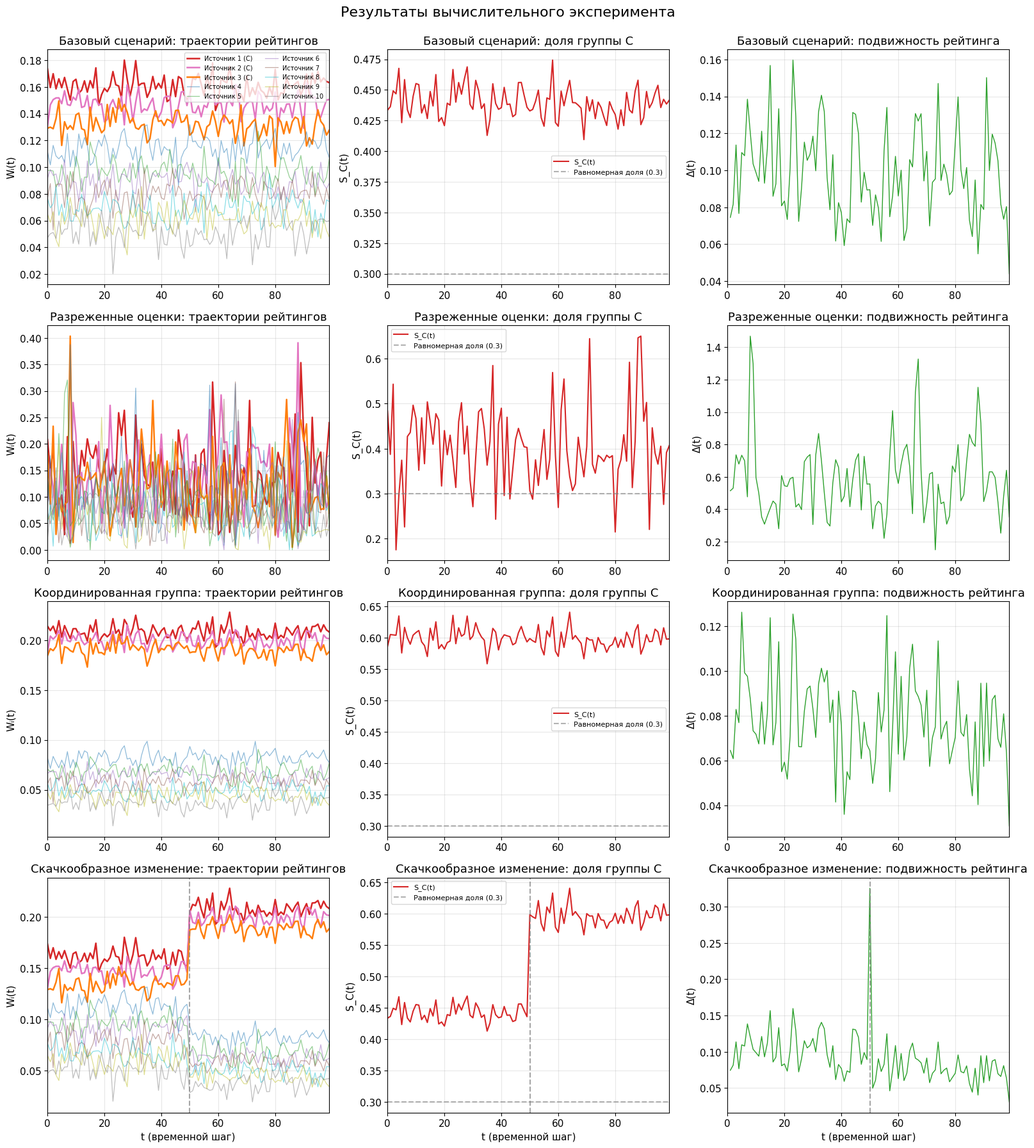
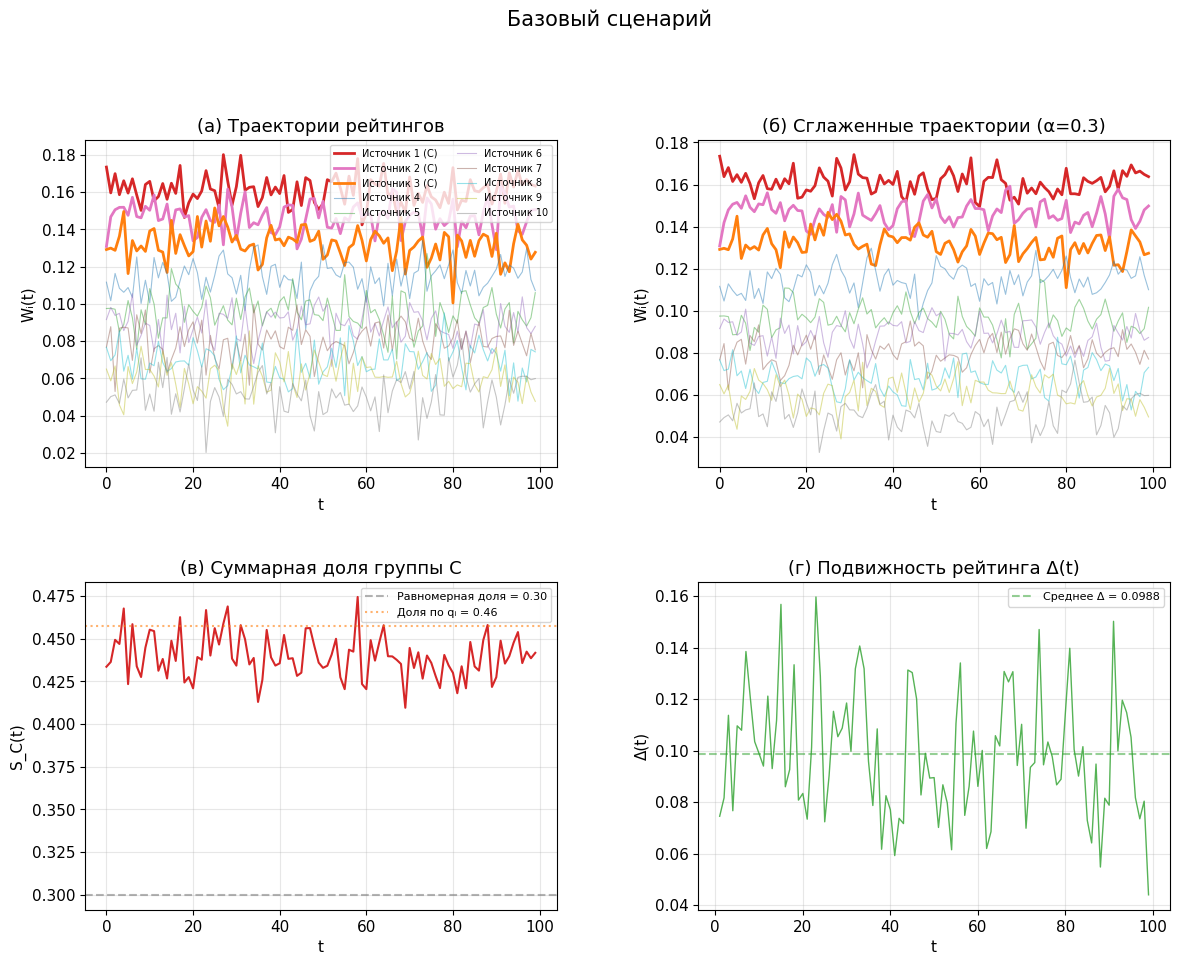
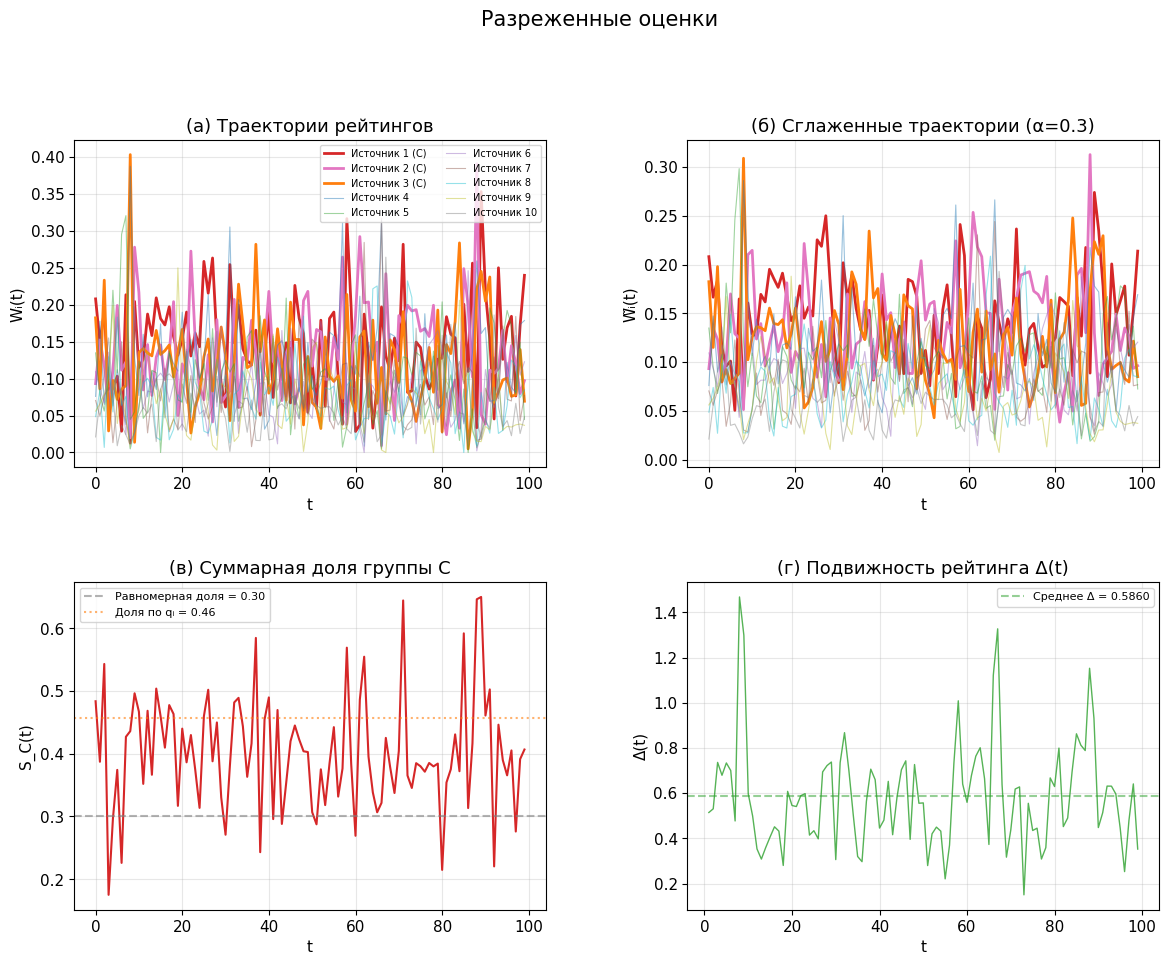
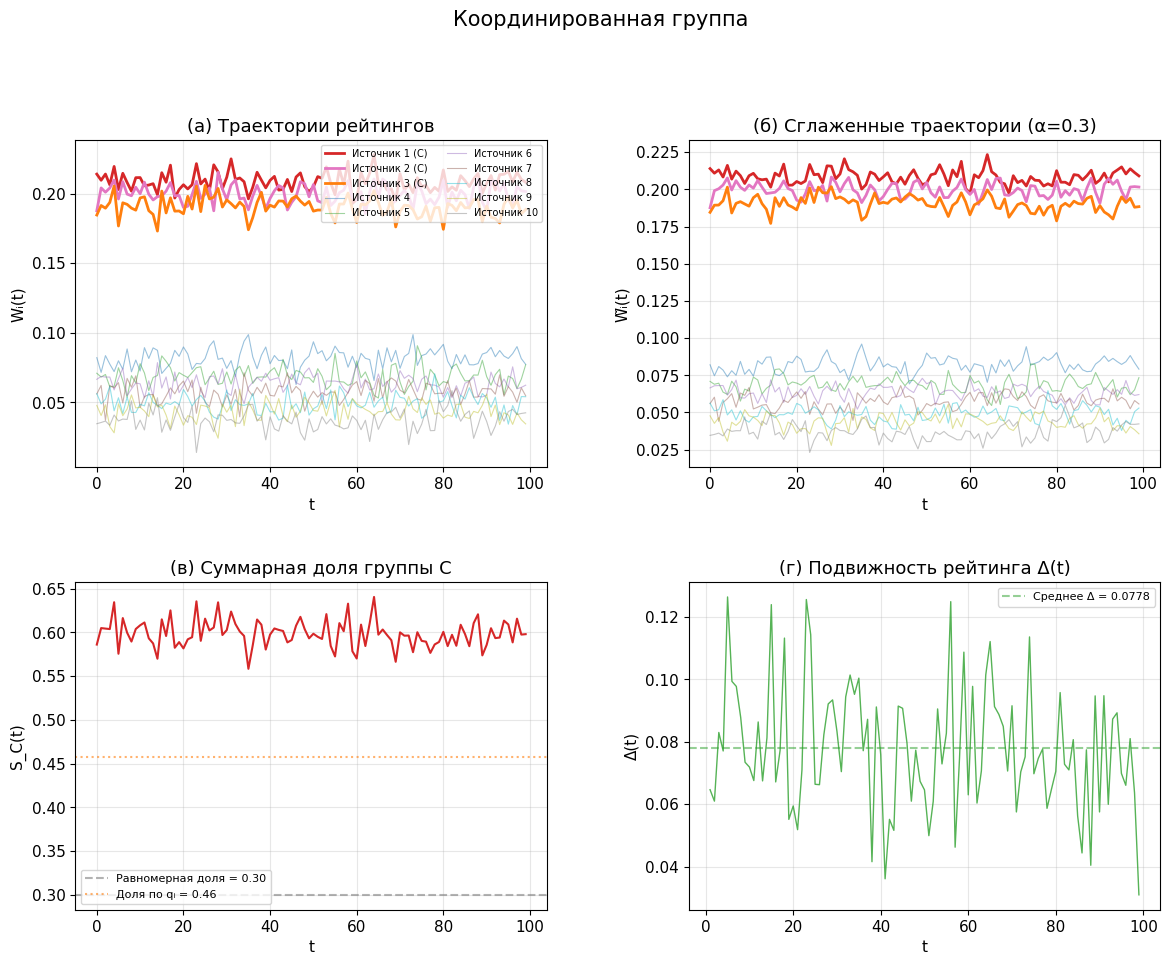
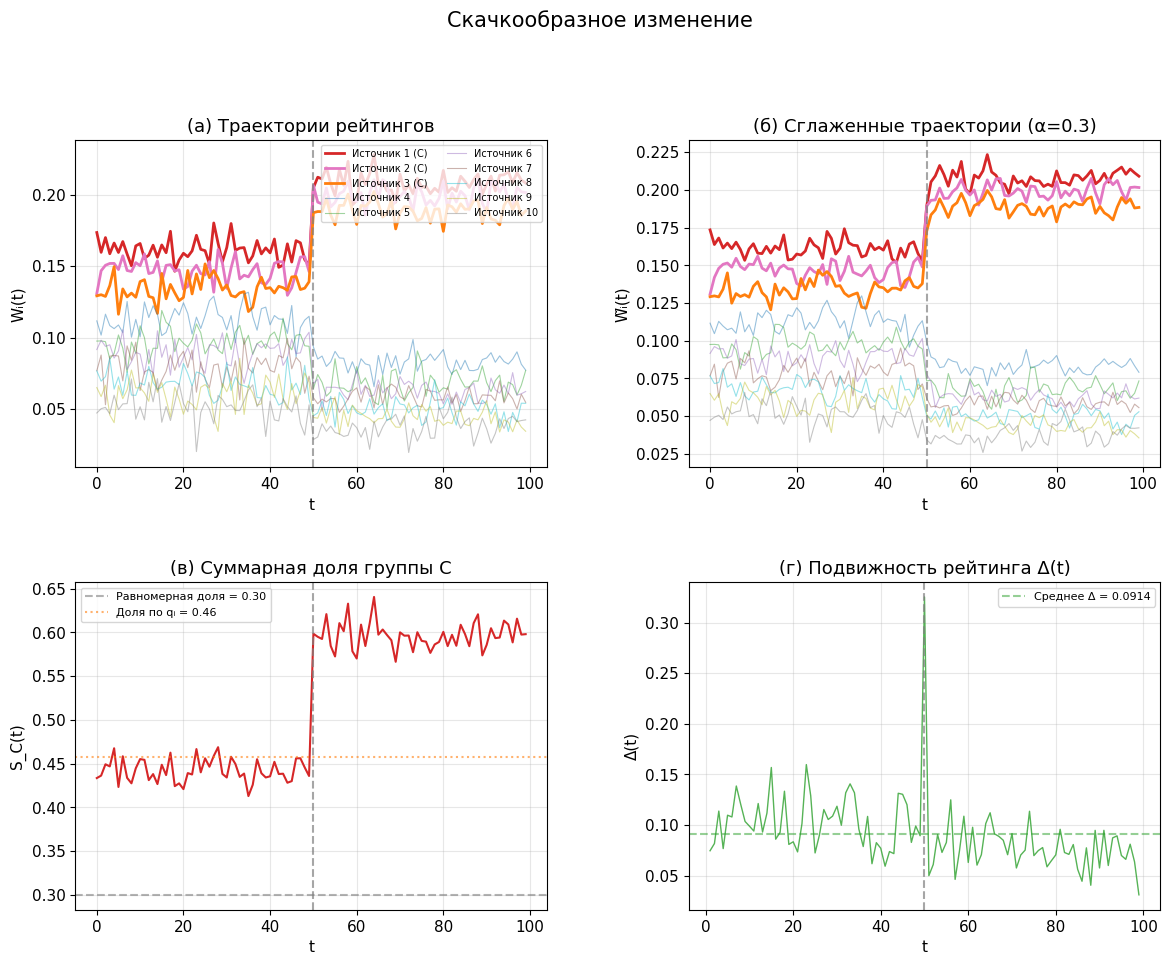
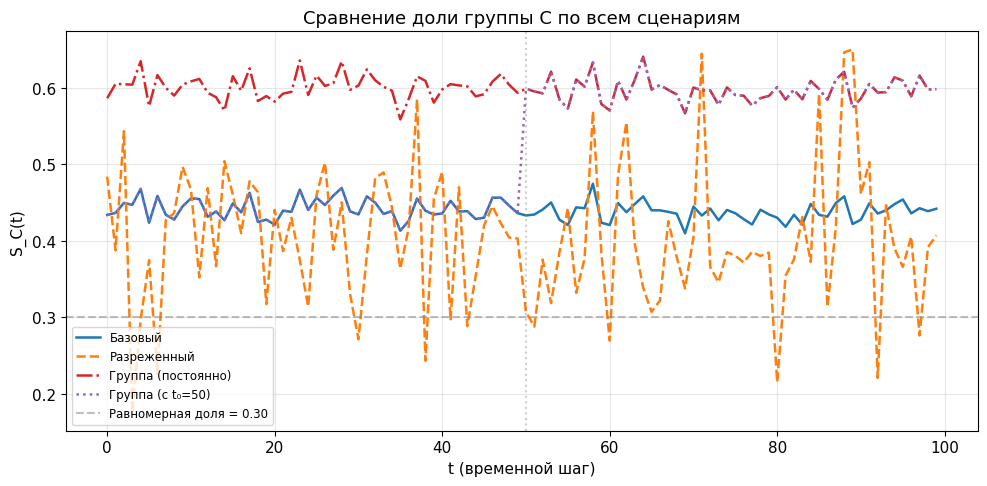
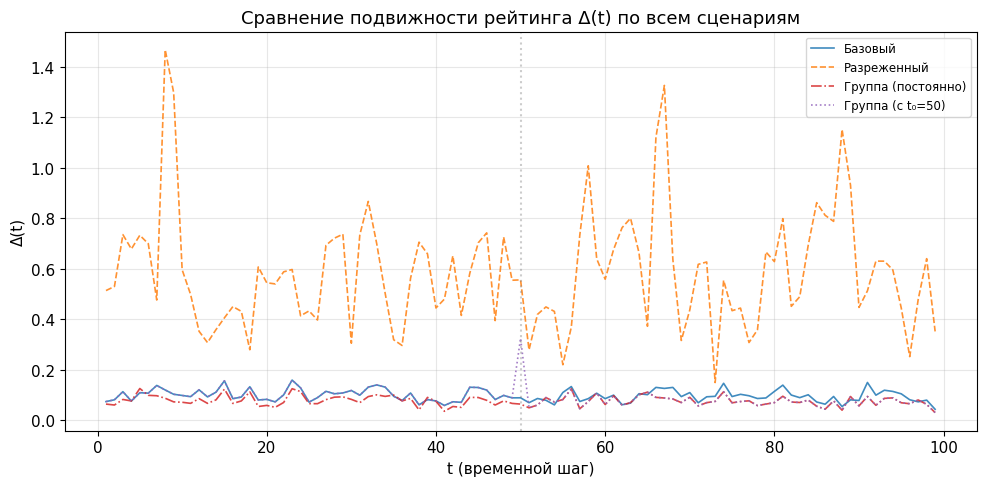
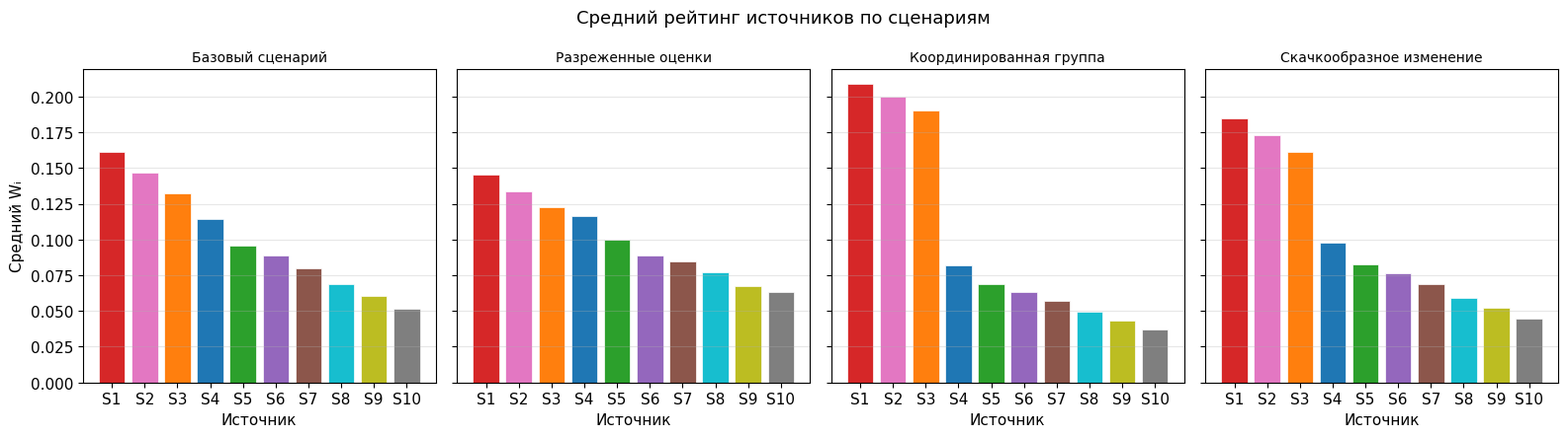

Python code for these plots, in order:
"""
Глава 3. Вычислительный эксперимент: динамическая оценка рейтинга источников
сообщений в социальных коммуникациях.

Реализация четырёх сценариев из главы 2:
  1. Базовый сценарий
  2. Разреженные оценки
  3. Координированная группа
  4. Скачкообразное изменение структуры

Для каждого сценария вычисляются:
  - Траектория рейтингов W(t) для каждого источника
  - Суммарная доля рейтинга группы S_C(t)
  - Норма изменения рейтинга Δ(t)
"""
import os

import matplotlib
import matplotlib.pyplot as plt
import numpy as np
from matplotlib.gridspec import GridSpec

matplotlib.use("Agg")

# ─── Воспроизводимость ───
np.random.seed(42)

# ─── Параметры эксперимента ───
N = 10           # число источников
T = 100          # число временных шагов
N_ITER = 300     # макс. итераций степенного метода
TOL = 1e-10      # порог сходимости степенного метода
ALPHA = 0.3      # параметр сглаживания (формула 6)

# Базовые характеристики источников q_i (различная «привлекательность»)
Q = np.array([0.9, 0.8, 0.7,
              0.6, 0.5, 0.45,
              0.4, 0.35, 0.3, 0.25])

# Координированная группа — источники 0, 1, 2
C = [0, 1, 2]
BETA = 2.0       # параметр усиления внутри группы
SPARSITY = 0.4   # вероятность наличия связи (сценарий 2)
T0 = 50          # момент структурного перелома (сценарий 4)
NOISE_STD = 0.15 # σ шума

def generate_Y(t, scenario):
    """Генерация матрицы сырых оценок Y(t) по одному из 4 сценариев."""
    Y = np.zeros((N, N))
    eps = np.random.normal(0, NOISE_STD, (N, N))

    for i in range(N):
        for j in range(N):
            if i == j:
                continue  # источник не оценивает сам себя

            base = Q[i] + eps[i, j]

            if scenario == "base":
                # Формула (7): Y_ij = max(q_i + ε, 0)
                Y[i, j] = max(base, 0)

            elif scenario == "sparse":
                # Формула (8): Y_ij = a_ij * max(q_i + ε, 0)
                a = 1 if np.random.rand() < SPARSITY else 0
                Y[i, j] = a * max(base, 0)

            elif scenario == "group":
                # Формула (9): + β * 𝟙{i∈C, j∈C}
                bonus = BETA if (i in C and j in C) else 0
                Y[i, j] = max(base, 0) + bonus

            elif scenario == "jump":
                # Формула (10): + β * 𝟙{t≥t₀, i∈C, j∈C}
                bonus = BETA if (t >= T0 and i in C and j in C) else 0
                Y[i, j] = max(base, 0) + bonus

    return Y


def normalize_columns(Y):
    """Нормировка столбцов. Пустые столбцы → равномерное распределение."""
    X = Y.copy()
    col_sums = X.sum(axis=0)
    for j in range(N):
        if col_sums[j] > 0:
            X[:, j] /= col_sums[j]
        else:
            X[:, j] = 1.0 / N
    return X


def power_iteration(X, w_init=None):
    """Степенной метод. Возвращает W, нормированный по L1."""
    if w_init is not None:
        w = w_init.copy()
    else:
        w = np.ones(N) / N

    for _ in range(N_ITER):
        w_new = X @ w
        norm = np.sum(np.abs(w_new))
        if norm > 0:
            w_new /= norm
        if np.sum(np.abs(w_new - w)) < TOL:
            break
        w = w_new
    return w_new


def run_scenario(scenario):
    """Запуск одного сценария на T шагов. Возвращает историю W, W̃, S_C, Δ."""
    W_history = np.zeros((T, N))
    W_smooth_history = np.zeros((T, N))
    S_C_history = np.zeros(T)
    Delta_history = np.zeros(T)

    w_prev = np.ones(N) / N
    w_smooth_prev = None

    for t in range(T):
        Y = generate_Y(t, scenario)
        X = normalize_columns(Y)
        w = power_iteration(X, w_init=w_prev)

        # Сглаживание: формула (6)
        if w_smooth_prev is None:
            w_smooth = w.copy()
        else:
            w_smooth = (1 - ALPHA) * w + ALPHA * w_smooth_prev

        # Показатели
        S_C = np.sum(w[C])                           # формула (13)
        Delta = np.sum(np.abs(w - w_prev)) if t > 0 else 0  # формула (14)

        W_history[t] = w
        W_smooth_history[t] = w_smooth
        S_C_history[t] = S_C
        Delta_history[t] = Delta

        w_prev = w
        w_smooth_prev = w_smooth

    return W_history, W_smooth_history, S_C_history, Delta_history


scenarios = {
    "base"  :   "Базовый сценарий",
    "sparse": "Разреженные оценки",
    "group" :  "Координированная группа",
    "jump"  :   "Скачкообразное изменение",
}

results = {}
for key in scenarios:
    np.random.seed(42)  # одинаковый seed для сопоставимости
    results[key] = run_scenario(key)
    print(f"[OK] {scenarios[key]}")


plt.rcParams.update({
    "font.size"      : 11,
    "axes.titlesize" : 13,
    "axes.labelsize" : 11,
    "legend.fontsize": 8.5,
    "figure.dpi"     : 150,
    "savefig.dpi"    : 200,
    "font.family"    : "DejaVu Sans",
})

colors_group = ["#d62728", "#e377c2", "#ff7f0e"]  # источники из C
colors_other = ["#1f77b4", "#2ca02c", "#9467bd", 
                "#8c564b", "#17becf", "#bcbd22", "#7f7f7f"]    # остальные

def get_source_color(i):
    if i in C:
        return colors_group[C.index(i)]
    return colors_other[i - len(C)]


def get_source_label(i):
    tag = " (C)" if i in C else ""
    return f"Источник {i+1}{tag}"


output_dir = "."
os.makedirs(output_dir, exist_ok=True)


# ── 1. Общая сводная фигура (4 сценария × 3 графика) ──

fig, axes = plt.subplots(4, 3, figsize=(16, 18))
fig.suptitle("Результаты вычислительного эксперимента", fontsize=16, y=0.995)

for row, key in enumerate(scenarios):
    W_hist, W_sm, S_C, Delta = results[key]
    ts = np.arange(T)

    # Столбец 1: Траектория рейтингов W(t)
    ax = axes[row, 0]
    for i in range(N):
        lw = 1.8 if i in C else 0.9
        alpha = 1.0 if i in C else 0.5
        ax.plot(ts, W_hist[:, i], color=get_source_color(i),
                linewidth=lw, alpha=alpha, label=get_source_label(i))
    ax.set_ylabel("Wᵢ(t)")
    ax.set_title(f"{scenarios[key]}: траектории рейтингов")
    if row == 0:
        ax.legend(loc="upper right", ncol=2, fontsize=7)
    ax.set_xlim(0, T - 1)
    ax.grid(True, alpha=0.3)
    if key == "jump":
        ax.axvline(T0, color="gray", linestyle="--",
                   alpha=0.7, label=f"t₀={T0}")

    # Столбец 2: Доля рейтинга группы S_C(t)
    ax = axes[row, 1]
    ax.plot(ts, S_C, color="#d62728", linewidth=1.5, label="S_C(t)")
    # Ожидаемая доля при равномерном рейтинге
    fair_share = len(C) / N
    ax.axhline(fair_share, color="gray", linestyle="--", alpha=0.6,
               label=f"Равномерная доля ({fair_share:.1f})")
    ax.set_ylabel("S_C(t)")
    ax.set_title(f"{scenarios[key]}: доля группы C")
    ax.legend(fontsize=8)
    ax.set_xlim(0, T - 1)
    ax.grid(True, alpha=0.3)
    if key == "jump":
        ax.axvline(T0, color="gray", linestyle="--", alpha=0.7)

    # Столбец 3: Изменение рейтинга Δ(t)
    ax = axes[row, 2]
    ax.plot(ts[1:], Delta[1:], color="#2ca02c", linewidth=1.0)
    ax.set_ylabel("Δ(t)")
    ax.set_title(f"{scenarios[key]}: подвижность рейтинга")
    ax.set_xlim(0, T - 1)
    ax.grid(True, alpha=0.3)
    if key == "jump":
        ax.axvline(T0, color="gray", linestyle="--", alpha=0.7)

    if row == 3:
        for c in range(3):
            axes[row, c].set_xlabel("t (временной шаг)")

plt.tight_layout()
plt.savefig(f"{output_dir}/all_scenarios_overview.png", bbox_inches="tight")
plt.close()
print("[OK] Сводная фигура")


# ── 2. Отдельные детальные фигуры для каждого сценария ──

for key in scenarios:
    W_hist, W_sm, S_C, Delta = results[key]
    ts = np.arange(T)

    fig = plt.figure(figsize=(14, 10))
    gs = GridSpec(2, 2, figure=fig, hspace=0.35, wspace=0.3)
    fig.suptitle(f"{scenarios[key]}", fontsize=15, y=1.01)

    # (a) Траектории рейтингов
    ax1 = fig.add_subplot(gs[0, 0])
    for i in range(N):
        lw = 2.0 if i in C else 0.8
        alpha = 1.0 if i in C else 0.45
        ax1.plot(ts, W_hist[:, i], color=get_source_color(i),
                 linewidth=lw, alpha=alpha, label=get_source_label(i))
    ax1.set_xlabel("t")
    ax1.set_ylabel("Wᵢ(t)")
    ax1.set_title("(а) Траектории рейтингов")
    ax1.legend(loc="upper right", ncol=2, fontsize=7)
    ax1.grid(True, alpha=0.3)
    if key == "jump":
        ax1.axvline(T0, color="gray", linestyle="--", alpha=0.7)

    # (b) Сглаженные траектории
    ax2 = fig.add_subplot(gs[0, 1])
    for i in range(N):
        lw = 2.0 if i in C else 0.8
        alpha = 1.0 if i in C else 0.45
        ax2.plot(ts, W_sm[:, i], color=get_source_color(i),
                 linewidth=lw, alpha=alpha, label=get_source_label(i))
    ax2.set_xlabel("t")
    ax2.set_ylabel("W̃ᵢ(t)")
    ax2.set_title(f"(б) Сглаженные траектории (α={ALPHA})")
    ax2.grid(True, alpha=0.3)
    if key == "jump":
        ax2.axvline(T0, color="gray", linestyle="--", alpha=0.7)

    # (c) Доля группы S_C(t)
    ax3 = fig.add_subplot(gs[1, 0])
    ax3.plot(ts, S_C, color="#d62728", linewidth=1.5)
    fair_share = len(C) / N
    ax3.axhline(fair_share, color="gray", linestyle="--", alpha=0.6,
                label=f"Равномерная доля = {fair_share:.2f}")
    # Показать «справедливую» долю на основе q
    expected_share = np.sum(Q[C]) / np.sum(Q)
    ax3.axhline(expected_share, color="#ff7f0e", linestyle=":",
                alpha=0.6, label=f"Доля по qᵢ = {expected_share:.2f}")
    ax3.set_xlabel("t")
    ax3.set_ylabel("S_C(t)")
    ax3.set_title("(в) Суммарная доля группы C")
    ax3.legend(fontsize=8)
    ax3.grid(True, alpha=0.3)
    if key == "jump":
        ax3.axvline(T0, color="gray", linestyle="--", alpha=0.7)

    # (d) Δ(t) + гистограмма
    ax4 = fig.add_subplot(gs[1, 1])
    ax4.plot(ts[1:], Delta[1:], color="#2ca02c", linewidth=1.0, alpha=0.8)
    ax4.set_xlabel("t")
    ax4.set_ylabel("Δ(t)")
    mean_delta = np.mean(Delta[1:])
    ax4.axhline(mean_delta, color="#2ca02c", linestyle="--", alpha=0.5,
                label=f"Среднее Δ = {mean_delta:.4f}")
    ax4.set_title("(г) Подвижность рейтинга Δ(t)")
    ax4.legend(fontsize=8)
    ax4.grid(True, alpha=0.3)
    if key == "jump":
        ax4.axvline(T0, color="gray", linestyle="--", alpha=0.7)

    plt.savefig(f"{output_dir}/scenario_{key}.png", bbox_inches="tight")
    plt.close()
    print(f"[OK] Детальная фигура: {scenarios[key]}")


# ── 3. Сравнительная фигура: S_C(t) по всем сценариям ──

fig, ax = plt.subplots(figsize=(10, 5))
style_map = {
    "base":   {"color": "#1f77b4", "ls": "-",   "label": "Базовый"},
    "sparse": {"color": "#ff7f0e", "ls": "--",  "label": "Разреженный"},
    "group":  {"color": "#d62728", "ls": "-.",  "label": "Группа (постоянно)"},
    "jump":   {"color": "#9467bd", "ls": ":",   "label": "Группа (с t₀=50)"},
}
for key in scenarios:
    S_C = results[key][2]
    s = style_map[key]
    ax.plot(np.arange(T), S_C, color=s["color"], linestyle=s["ls"],
            linewidth=1.8, label=s["label"])

fair_share = len(C) / N
ax.axhline(fair_share, color="gray", linestyle="--", alpha=0.5,
           label=f"Равномерная доля = {fair_share:.2f}")
ax.axvline(T0, color="gray", linestyle=":", alpha=0.4)
ax.set_xlabel("t (временной шаг)")
ax.set_ylabel("S_C(t)")
ax.set_title("Сравнение доли группы C по всем сценариям")
ax.legend()
ax.grid(True, alpha=0.3)
plt.tight_layout()
plt.savefig(f"{output_dir}/comparison_S_C.png", bbox_inches="tight")
plt.close()
print("[OK] Сравнительная фигура S_C")


# ── 4. Сравнительная фигура: Δ(t) по всем сценариям ──

fig, ax = plt.subplots(figsize=(10, 5))
for key in scenarios:
    Delta = results[key][3]
    s = style_map[key]
    ax.plot(np.arange(1, T), Delta[1:], color=s["color"], linestyle=s["ls"],
            linewidth=1.2, alpha=0.85, label=s["label"])

ax.axvline(T0, color="gray", linestyle=":", alpha=0.4)
ax.set_xlabel("t (временной шаг)")
ax.set_ylabel("Δ(t)")
ax.set_title("Сравнение подвижности рейтинга Δ(t) по всем сценариям")
ax.legend()
ax.grid(True, alpha=0.3)
plt.tight_layout()
plt.savefig(f"{output_dir}/comparison_Delta.png", bbox_inches="tight")
plt.close()
print("[OK] Сравнительная фигура Δ")


# ── 5. Средние рейтинги: столбчатая диаграмма ──

fig, axes = plt.subplots(1, 4, figsize=(16, 4.5), sharey=True)
for idx, key in enumerate(scenarios):
    W_hist = results[key][0]
    mean_w = np.mean(W_hist, axis=0)
    colors = [get_source_color(i) for i in range(N)]
    labels = [f"S{i+1}" for i in range(N)]
    bars = axes[idx].bar(labels, mean_w, color=colors,
                         edgecolor="white", linewidth=0.5)
    axes[idx].set_title(scenarios[key], fontsize=10)
    axes[idx].set_xlabel("Источник")
    if idx == 0:
        axes[idx].set_ylabel("Средний Wᵢ")
    axes[idx].grid(True, axis="y", alpha=0.3)

plt.suptitle("Средний рейтинг источников по сценариям", fontsize=13)
plt.tight_layout()
plt.savefig(f"{output_dir}/mean_ratings_bar.png", bbox_inches="tight")
plt.close()
print("[OK] Столбчатая диаграмма средних рейтингов")


# ── 6. Числовые итоги ──

print("\n" + "=" * 70)
print("ЧИСЛОВЫЕ ИТОГИ ВЫЧИСЛИТЕЛЬНОГО ЭКСПЕРИМЕНТА")
print("=" * 70)

for key in scenarios:
    W_hist, W_sm, S_C, Delta = results[key]
    mean_w = np.mean(W_hist, axis=0)
    print(f"\n--- {scenarios[key]} ---")
    print(f"  Средний рейтинг источников:")
    for i in range(N):
        tag = " *" if i in C else ""
        print(f"    Источник {i+1:2d}: {mean_w[i]:.4f}{tag}")
    print(f"  Средняя доля группы C:  S_C = {np.mean(S_C):.4f}")
    print(f"  Средняя подвижность:    Δ   = {np.mean(Delta[1:]):.4f}")
    print(f"  Макс. подвижность:      Δ   = {np.max(Delta[1:]):.4f}")

    if key == "jump":
        print(f"  S_C до скачка (t<{T0}):  {np.mean(S_C[:T0]):.4f}")
        print(f"  S_C после скачка (t≥{T0}): {np.mean(S_C[T0:]):.4f}")

print(f"\nПараметры: N={N}, T={T}, |C|={len(C)}, β={BETA}, "
      f"sparsity={SPARSITY}, α={ALPHA}, σ_noise={NOISE_STD}")
print(f"Графики сохранены в {output_dir}/")
